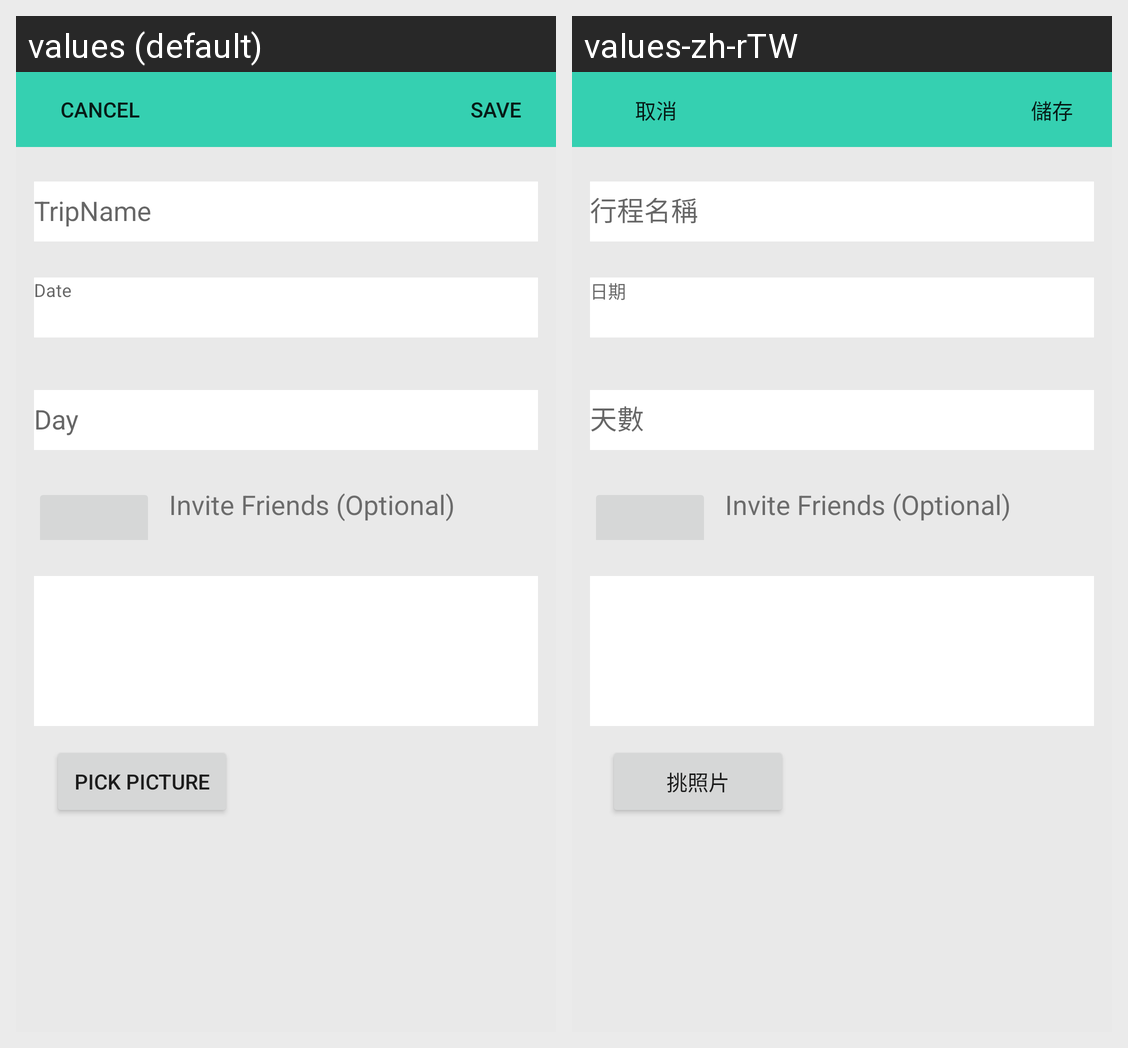

Translations of the strings shown on this Android screen, per locale in the grid:
Android screen res/layout/schedule_create.xml rendered under 2 locales, left to right: values (default), values-zh-rTW. Device: Nexus 5 (rendered at 1080×1920; each locale shown at half size, 540×960, under a caption strip naming it); theme AppTheme.
Strings drawn on this screen, with the default value and each locale's value (text and hints the layout hard-codes, and strings that could not be matched under every locale, appear in the picture but are not listed):

textCancel
  values: Cancel
  values-zh-rTW: 取消

textSave
  values: Save
  values-zh-rTW: 儲存

textDate
  values: Date
  values-zh-rTW: 日期

textPickPicture
  values: Pick Picture
  values-zh-rTW: 挑照片
